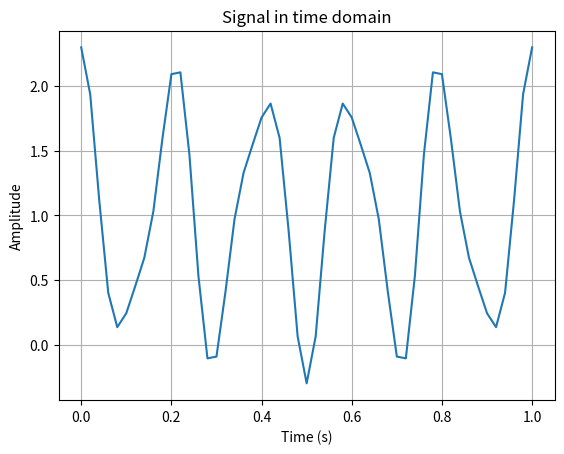

Source code (Python):
import numpy as np
import matplotlib.pyplot as plt

SR = 50

t = np.arange(0, 1.02, 1/SR)

s = 1 + np.cos(2*np.pi*5*t) + 0.3*np.cos(2*np.pi*9*t)

plt.plot(t, s)
plt.xlabel("Time (s)")
plt.ylabel("Amplitude")
plt.title("Signal in time domain")
plt.grid()
plt.show()